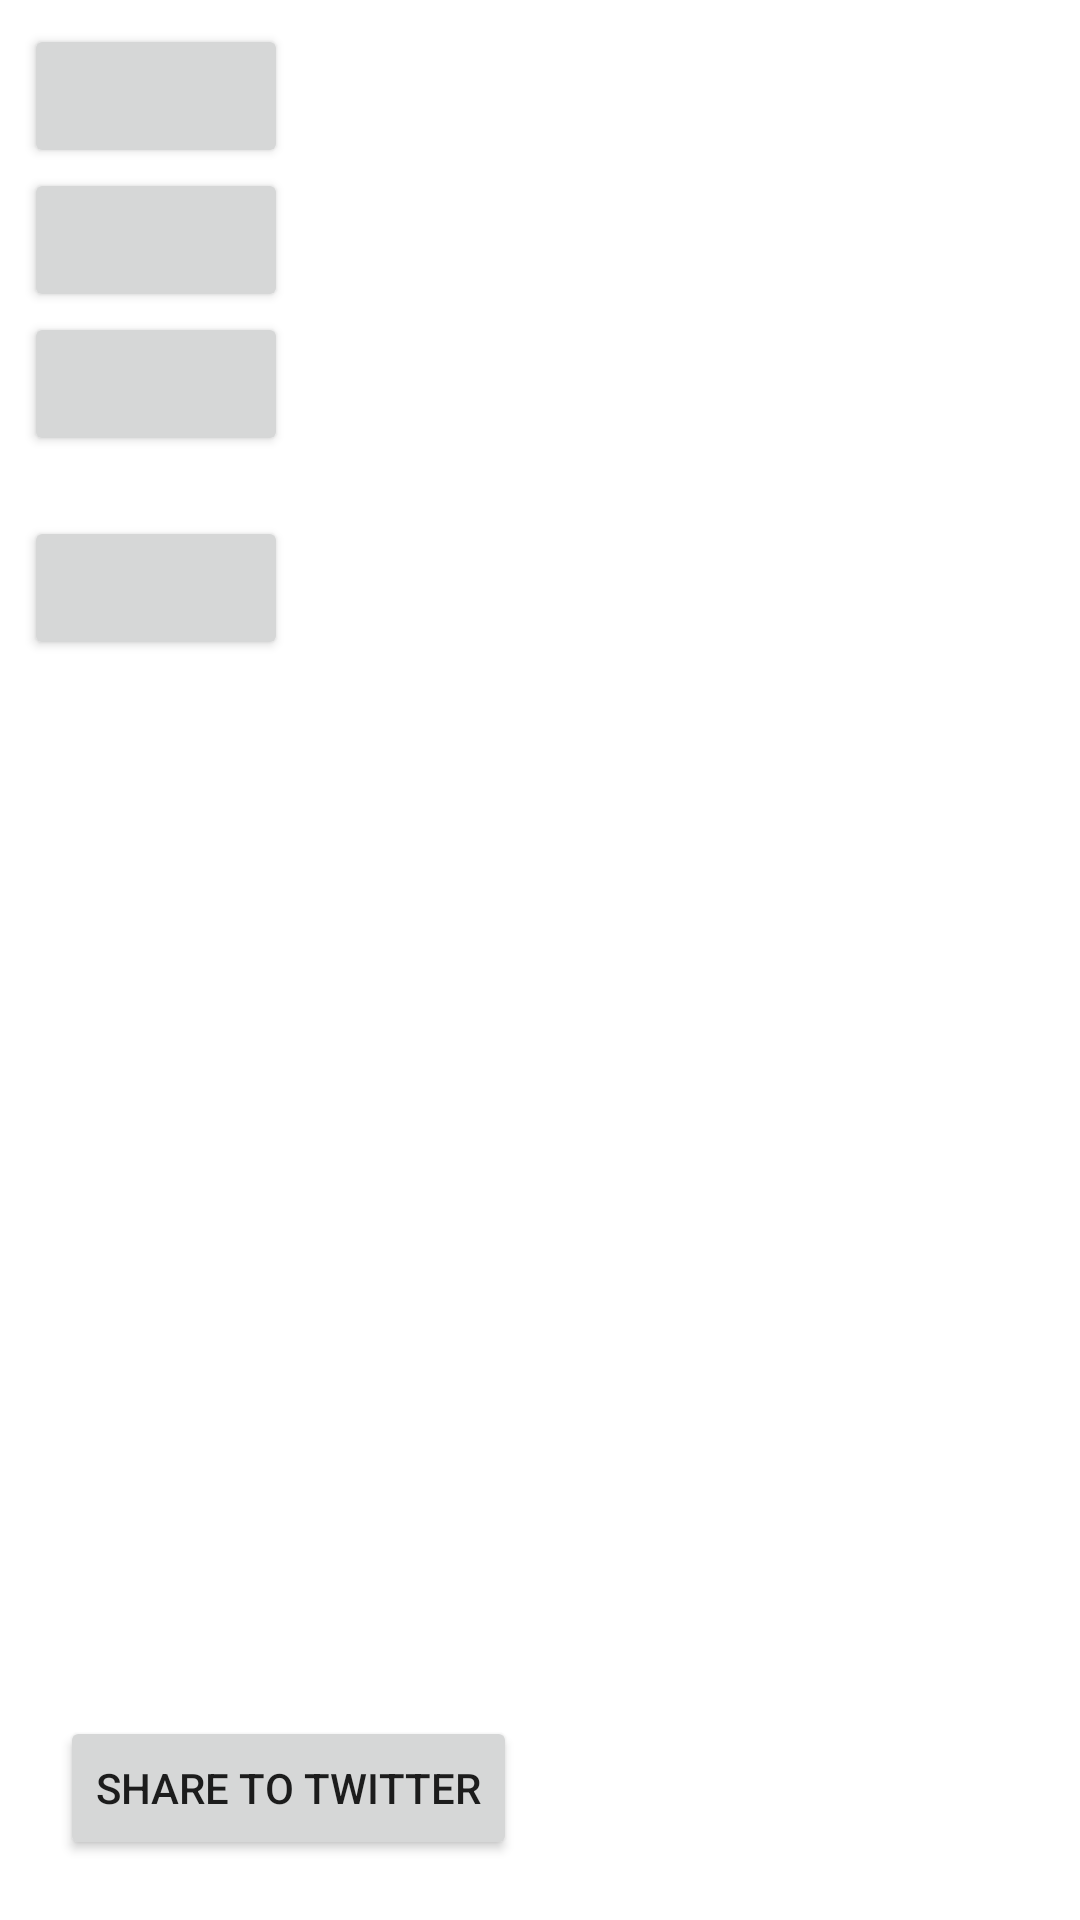

This screen was rendered from an Android layout file. Write that file and the resources it references.
<!-- AndroidManifest.xml: application theme Theme.PhotoWeather -->
<!-- res/layout/fragment_show_photo_weather.xml -->
<?xml version="1.0" encoding="utf-8"?>
<androidx.constraintlayout.widget.ConstraintLayout xmlns:android="http://schemas.android.com/apk/res/android"
    xmlns:app="http://schemas.android.com/apk/res-auto"
    xmlns:tools="http://schemas.android.com/tools"
    android:layout_width="match_parent"
    android:layout_height="match_parent"
    android:id="@+id/root_camera"
    tools:context=".ui.fragment.camera.CameraFragment">

    <androidx.constraintlayout.widget.ConstraintLayout
        android:id="@+id/constraint_photo_weather"
        android:layout_width="match_parent"
        android:layout_height="0dp"
        app:layout_constraintBottom_toBottomOf="parent"
        app:layout_constraintTop_toTopOf="parent">

        <ImageView
            android:id="@+id/image_preview"
            android:layout_width="match_parent"
            android:layout_height="match_parent"
            android:layout_marginStart="8dp"
            android:layout_marginTop="8dp"
            android:layout_marginEnd="8dp"
            android:textAlignment="center"
            android:textSize="20sp"
            app:layout_constraintBottom_toBottomOf="parent"
            app:layout_constraintEnd_toEndOf="parent"
            app:layout_constraintStart_toStartOf="parent"
            app:layout_constraintTop_toTopOf="parent" />

        <Button
            android:id="@+id/text_view_tamp"
            android:layout_width="wrap_content"
            android:layout_height="wrap_content"
            android:layout_marginEnd="20dp"
            android:textColor="@color/black"
            android:textSize="20sp"
            app:layout_constraintStart_toStartOf="@+id/image_preview"
            app:layout_constraintTop_toTopOf="@+id/image_preview" />

        <Button
            android:id="@+id/text_view_name"
            android:layout_width="wrap_content"
            android:layout_height="wrap_content"
            android:layout_marginEnd="20dp"
            android:textColor="@color/black"
            android:textSize="20sp"
            app:layout_constraintStart_toStartOf="@+id/image_preview"
            app:layout_constraintTop_toBottomOf="@+id/text_view_tamp" />

        <Button
            android:id="@+id/text_view_min_tamp"
            android:layout_width="wrap_content"
            android:layout_height="wrap_content"
            android:layout_marginEnd="20dp"
            android:textColor="@color/black"
            android:textSize="20sp"
            app:layout_constraintStart_toStartOf="@+id/image_preview"
            app:layout_constraintTop_toBottomOf="@+id/text_view_name" />

        <Button
            android:id="@+id/text_view_max_tamp"
            android:layout_width="wrap_content"
            android:layout_height="wrap_content"
            android:layout_marginTop="20dp"
            android:layout_marginEnd="20dp"
            android:textColor="@color/black"
            android:textSize="20sp"
            app:layout_constraintStart_toStartOf="@+id/text_view_min_tamp"
            app:layout_constraintTop_toBottomOf="@+id/text_view_min_tamp" />

    </androidx.constraintlayout.widget.ConstraintLayout>

    <Button
        android:id="@+id/share_button"
        android:layout_width="wrap_content"
        android:layout_height="wrap_content"
        android:layout_marginBottom="20dp"
        android:layout_marginStart="20dp"
        android:text="@string/share_to_twitter"
        app:layout_constraintBottom_toBottomOf="parent"
        app:layout_constraintStart_toStartOf="parent" />


</androidx.constraintlayout.widget.ConstraintLayout>
<!-- resources referenced by this layout -->
<resources>
  <string name="share_to_twitter">Share to twitter</string>
  <style name="Theme.PhotoWeather" parent="Theme.MaterialComponents.DayNight.DarkActionBar">
          
          <item name="colorPrimary">@color/purple_500</item>
          <item name="colorPrimaryVariant">@color/purple_700</item>
          <item name="colorOnPrimary">@color/white</item>
          
          <item name="colorSecondary">@color/teal_200</item>
          <item name="colorSecondaryVariant">@color/teal_700</item>
          <item name="colorOnSecondary">@color/black</item>
          
          <item name="android:statusBarColor" tools:targetApi="l">?attr/colorPrimaryVariant</item>
          
      </style>
  <!-- not gathered from this repository: default colours our renderer supplied (Android Studio template values) -->
  <color name="purple_500">#FF6200EE</color>
  <color name="purple_700">#FF3700B3</color>
  <color name="teal_200">#FF03DAC5</color>
  <color name="teal_700">#FF018786</color>
  <color name="black">#FF000000</color>
  <color name="white">#FFFFFFFF</color>
</resources>
